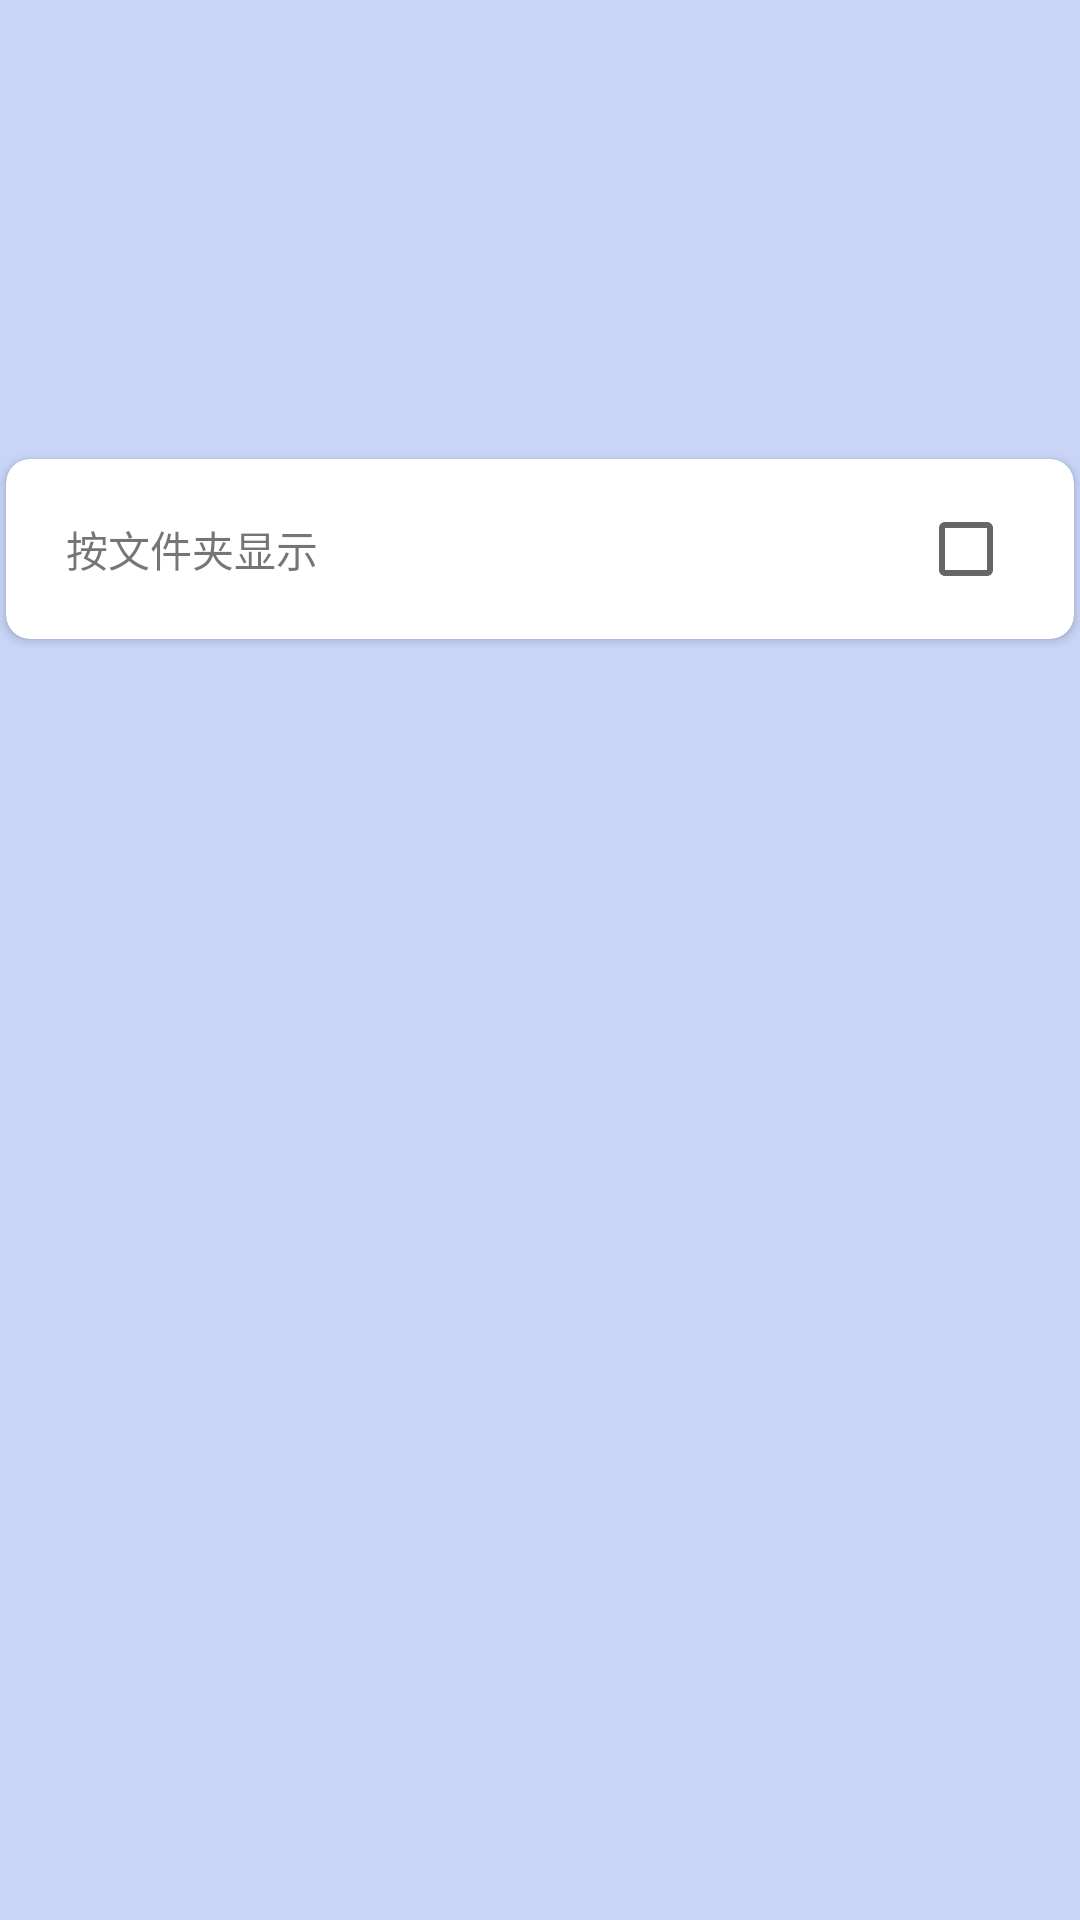

Layout XML and referenced resources for this Android screen:
<!-- AndroidManifest.xml: application theme TranslucentTheme -->
<!-- res/layout/in_draw_left_navigation.xml -->
<android.support.design.widget.NavigationView
    xmlns:android="http://schemas.android.com/apk/res/android"
    xmlns:app="http://schemas.android.com/apk/res-auto"
    android:id="@+id/id_nv_root"
    android:layout_width="280dp"
    android:layout_marginTop="?attr/actionBarSize"
    android:layout_height="match_parent"
    android:layout_gravity="start"
    android:background="@color/jietelan"
    app:headerLayout="@layout/in_navigation_header"
    app:itemBackground="@color/jietelan"
    app:itemIconTint="@android:color/white"
    app:itemTextColor="@android:color/black">
</android.support.design.widget.NavigationView>
<!-- res/layout/in_navigation_header.xml (included above) -->
<LinearLayout
    xmlns:android="http://schemas.android.com/apk/res/android"
    android:layout_width="match_parent"
    android:layout_height="wrap_content"
    android:orientation="vertical">

    <ImageView
        android:layout_width="match_parent"
        android:layout_height="150dp"
        android:scaleType="centerCrop"
        android:src="@mipmap/menu_bg"/>

    <include layout="@layout/item_setting_bar"></include>

    <android.support.v7.widget.RecyclerView

            android:layout_width="match_parent"
            android:layout_height="wrap_content">


    </android.support.v7.widget.RecyclerView>
</LinearLayout>
<!-- res/layout/item_setting_bar.xml (included above) -->
<?xml version="1.0" encoding="utf-8"?>
<android.support.v7.widget.CardView
        xmlns:android="http://schemas.android.com/apk/res/android"
        xmlns:app="http://schemas.android.com/apk/res-auto"
        xmlns:tools="http://schemas.android.com/tools"
        android:id="@+id/cv_content"
        android:layout_width="match_parent"
        android:layout_height="wrap_content"
        android:clickable="true"
        android:foreground="?android:attr/selectableItemBackground"
        android:stateListAnimator="@drawable/selector_elevation"
        android:visibility="visible"
        app:cardCornerRadius="8dp"
        app:cardElevation="2dp"
        app:cardPreventCornerOverlap="false"
        app:cardUseCompatPadding="true"
        tools:targetApi="lollipop">

    <RelativeLayout
            android:orientation="horizontal"
            android:layout_width="match_parent"
            android:layout_height="60dp">

        <TextView
                android:layout_marginStart="20dp"
                android:layout_centerVertical="true"
                android:layout_width="wrap_content"
                android:layout_height="wrap_content"
                android:text="按文件夹显示"/>

        <CheckBox
                android:id="@+id/id_cb_list_dir"
                android:layout_width="wrap_content"
                android:layout_height="wrap_content"
                android:layout_centerVertical="true"
                android:layout_alignParentEnd="true"
                android:layout_marginEnd="20dp"/>
    </RelativeLayout>

</android.support.v7.widget.CardView>
<!-- resources referenced by this layout -->
<resources>
  <color name="jietelan">#C8D5F7</color>
  <!-- drawable selector_elevation (drawable) -->
  <?xml version="1.0" encoding="utf-8"?>
  <selector xmlns:android="http://schemas.android.com/apk/res/android">
      <item android:state_enabled="true" android:state_pressed="true">
          <objectAnimator
                  android:duration="@android:integer/config_shortAnimTime"
                  android:propertyName="translationZ"
                  android:valueTo="4dp"
                  android:valueType="floatType"/>
      </item>
      <item>
          <objectAnimator
                  android:duration="@android:integer/config_shortAnimTime"
                  android:propertyName="translationZ"
                  android:valueTo="0dp"
                  android:valueType="floatType"/>
      </item>
  </selector>
  <style name="TranslucentTheme" parent="Theme.AppCompat.Light.NoActionBar">
          <item name="android:windowTranslucentStatus">false</item>
          <item name="android:windowTranslucentNavigation">false</item>
          
          <item name="android:statusBarColor">@android:color/transparent</item>
          <item name="drawerArrowStyle">@style/DrawerArrowStyle</item>
      </style>
  <style name="DrawerArrowStyle" parent="Widget.AppCompat.DrawerArrowToggle">
          <item name="spinBars">true</item>
          <item name="color">@android:color/white</item>
      </style>
</resources>
